Run: headless pygame with SDL's dummy video driver; simulated clock (each Clock.tick advances the game by its frame time, no real sleeping); random seed 0; keys injected as events and as key.get_pressed() state; no mouse input.
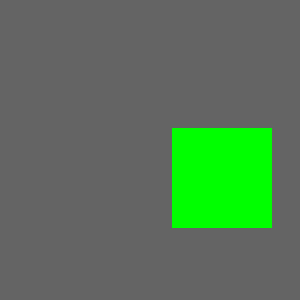
Frame 1 of 4 · flips 1–60 · no input
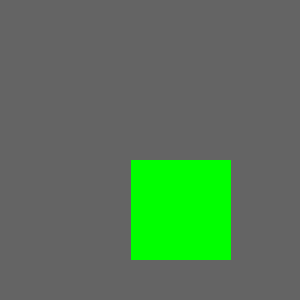
Frame 2 of 4 · flips 61–180 · tapped SPACE, RETURN · held RIGHT (→), D
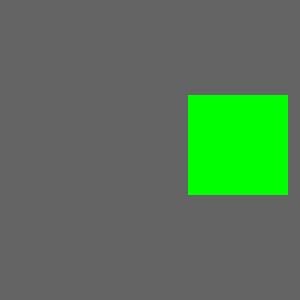
Frame 3 of 4 · flips 181–300 · held DOWN (↓), S
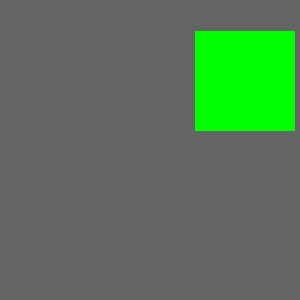
Frame 4 of 4 · flips 301–420 · held LEFT (←), A, UP (↑), W

The pygame program that drew these frames:

import pygame
from time import sleep
pygame.init()
screen = pygame.display.set_mode((300,300))

# draw a green box
x = 10
y = 10
vx = 1
vy = 2

while True:
  pygame.draw.rect(screen, (100,100,100),   (0,0,300,300))
  pygame.draw.rect(screen, (0,255,0), (x, y, 100, 100))
  pygame.display.flip()
  x = x + vx  
  y = y + vy
  if x + 100 > 300: 
    vx = -0.8*vx
    x = 300-100
  if x < 0: 
    vx = -0.8*vx
    x = 0
  sleep(0.01)
  if y + 100 > 300: 
    vy = -vx
    y = 199
  if y < 0: 
    vy = -0.8*vx
    y = 0

  vx += 0.1
    
